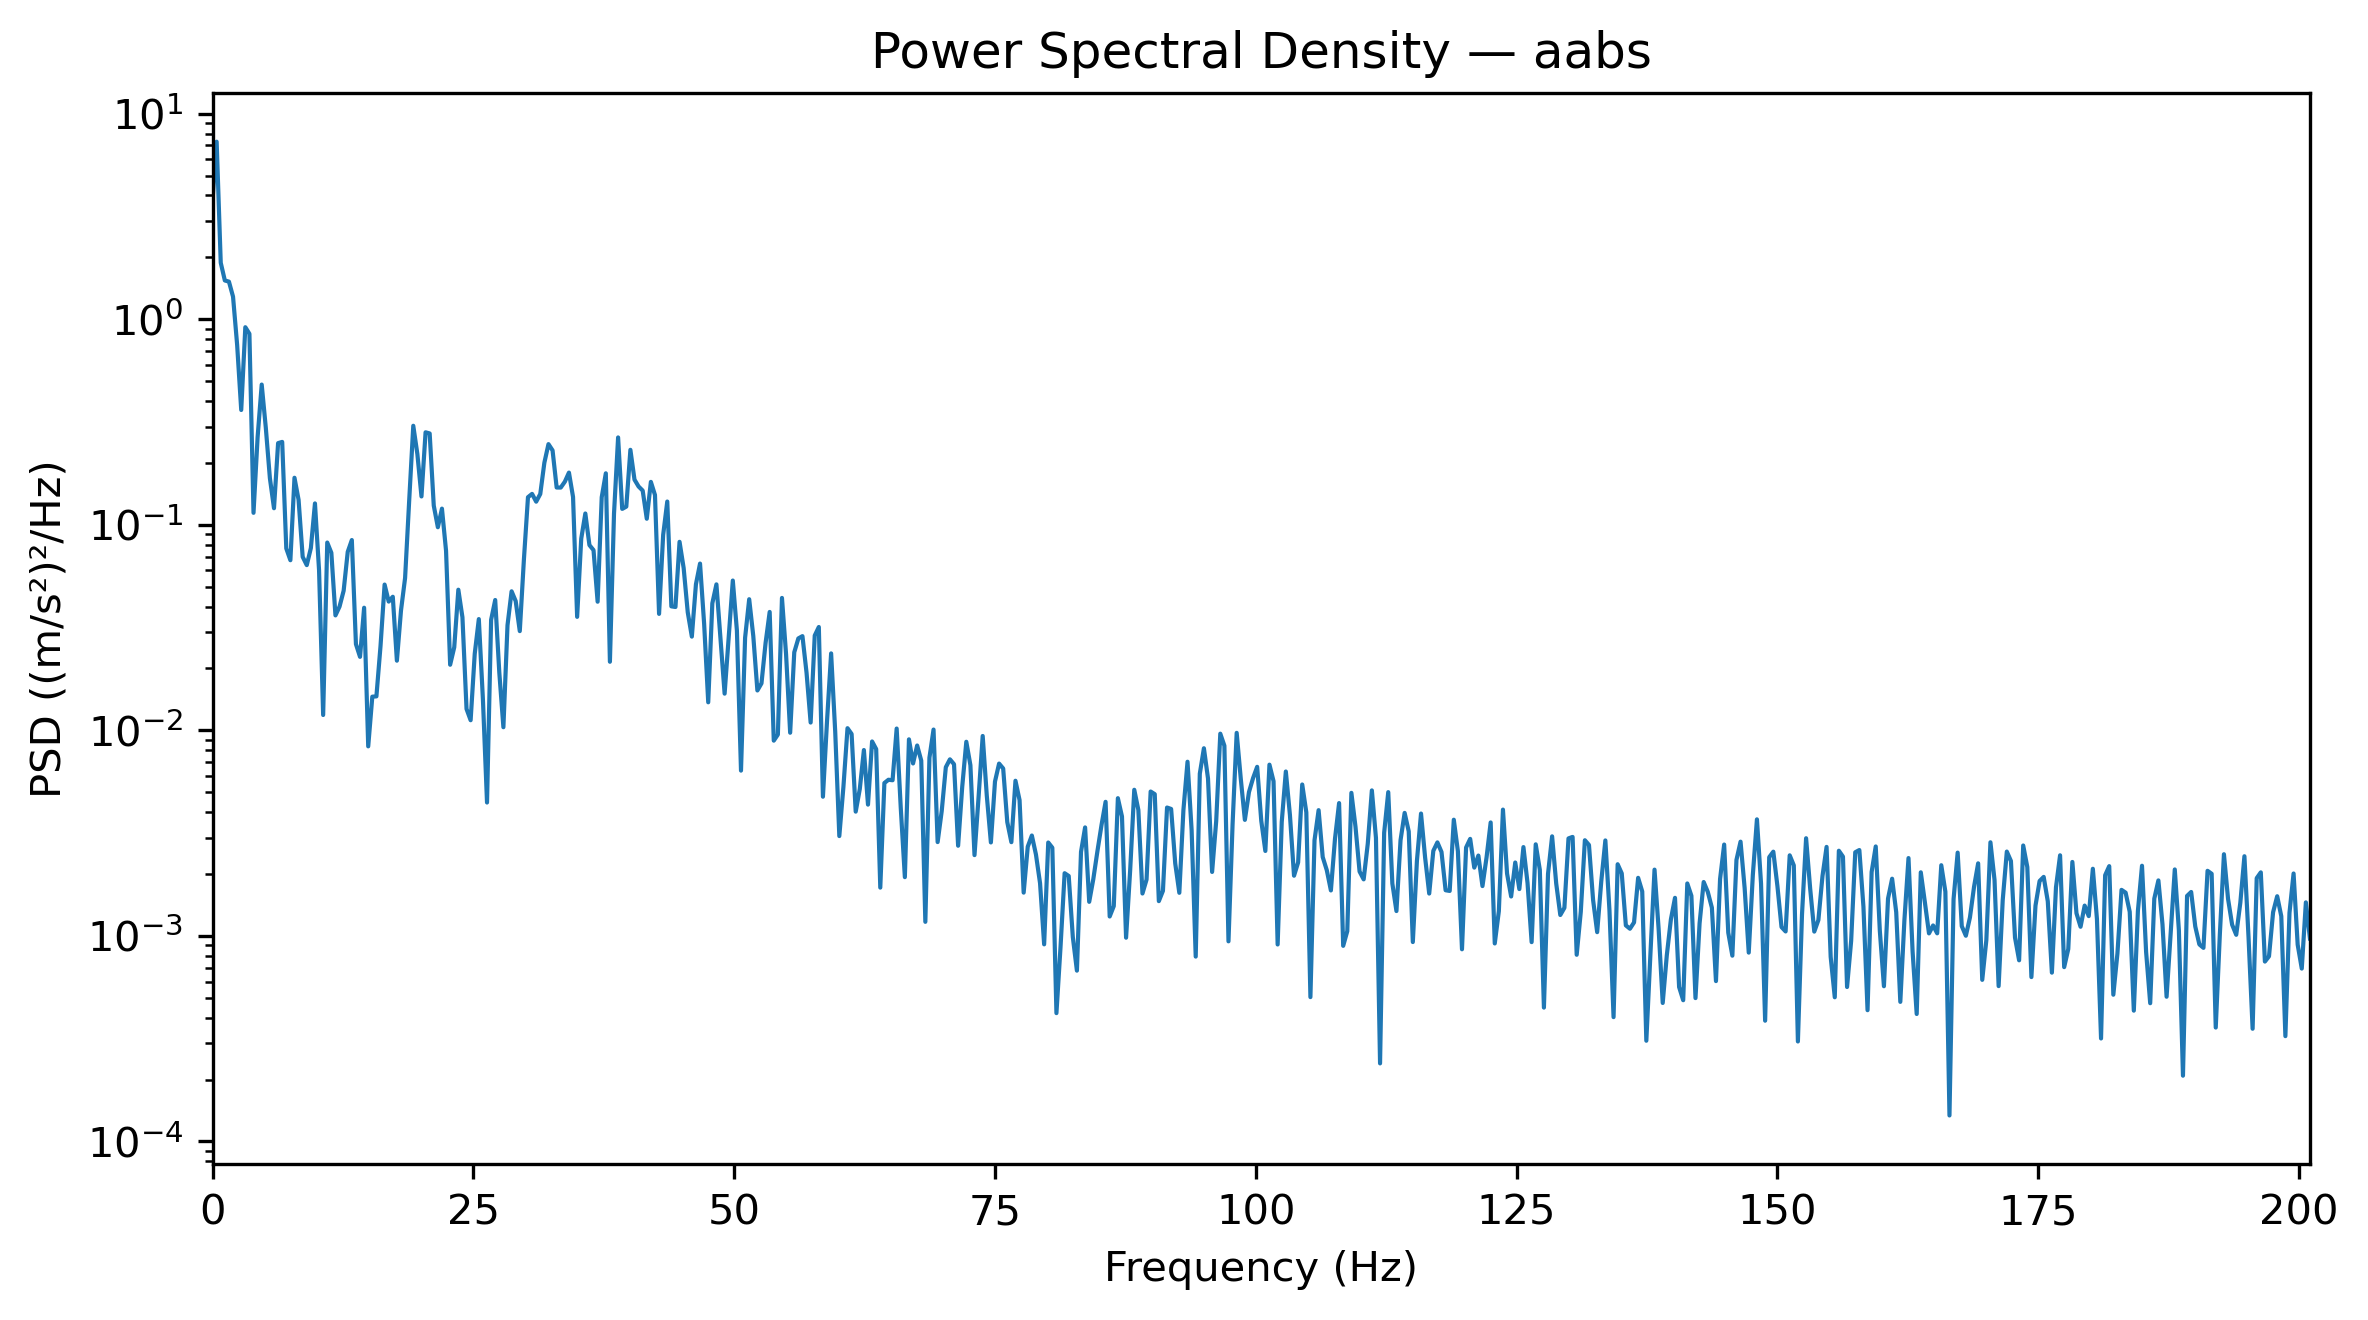

The data file committed next to this chart (first rows):
Frequency_Hz, PSD_(m_s2)^2_per_Hz
0.0, 3.808
0.3927, 7.305
0.7854, 1.882
1.178, 1.543
1.571, 1.524
1.963, 1.288
2.356, 0.7512
2.749, 0.3618
3.141, 0.9145
3.534, 0.8493
3.927, 0.1143
4.319, 0.267
4.712, 0.481
5.105, 0.2967
5.497, 0.1684
5.89, 0.1204
6.283, 0.2496
6.675, 0.2531
7.068, 0.07673
7.461, 0.06725
7.854, 0.1693
8.246, 0.1323
8.639, 0.06982
9.032, 0.06366
9.424, 0.07705
9.817, 0.127
10.21, 0.06009
10.6, 0.01188
10.99, 0.08197
11.39, 0.07307
11.78, 0.03624
12.17, 0.04002
12.57, 0.04777
12.96, 0.07386
13.35, 0.08429
13.74, 0.02628
14.14, 0.02278
14.53, 0.0395
14.92, 0.00836
15.31, 0.01458
15.71, 0.01463
16.1, 0.02568
16.49, 0.05119
16.89, 0.04231
17.28, 0.04466
17.67, 0.02182
18.06, 0.03827
18.46, 0.05512
18.85, 0.1309
19.24, 0.3032
19.63, 0.2208
20.03, 0.1373
20.42, 0.2818
20.81, 0.2782
21.2, 0.124
21.6, 0.0973
21.99, 0.1198
22.38, 0.07471
22.78, 0.02085
23.17, 0.02536
... 453 more rows
